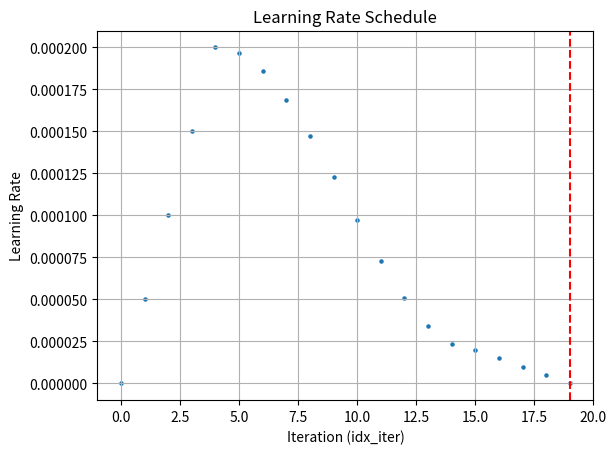

Python code for this plot:
import math


def get_learning_rate(
        idx_iter: int,  # index of the current iteration
        max_lr: float,  # maximum learning rate
        min_lr: float,  # minimum learning rate
        warmup_steps: int,  # number of iterations for the warmup phase
        decay_steps: int,  # number of iterations for the decay phase at the end
        num_iter: int,  # the total number of iterations for the training run
) -> float:
    # Note: Set max_lr == min_lr for trapezoidal lr schedule
    # Validation
    assert 0 <= idx_iter < num_iter, "bad idx_iter/num_iter"
    assert 0 < min_lr <= max_lr, "bad max_lr/min_lr"
    assert 2 <= warmup_steps, "bad warmup_steps"
    assert 2 <= decay_steps, "bad decay_steps"
    assert (warmup_steps + decay_steps) <= num_iter, "bad warmup_steps/decay_steps"
    # Stage: Linear Warmup
    if 0 <= idx_iter <= (warmup_steps - 1):
        return max_lr * idx_iter / (warmup_steps - 1.0)
    # Stage: Cosine Decay
    if (warmup_steps - 1) <= idx_iter <= (num_iter - decay_steps):
        ratio = (idx_iter - warmup_steps + 1) / (num_iter - decay_steps - warmup_steps + 1)
        cosine_coeff = 0.5 * (1.0 + math.cos(math.pi * ratio))
        return min_lr + (max_lr - min_lr) * cosine_coeff
    # Stage: Linear Decay
    if (num_iter - decay_steps) <= idx_iter <= (num_iter - 1):
        return min_lr * (1.0 + (num_iter - decay_steps - idx_iter) / (decay_steps - 1.0))


if __name__ == "__main__":
    import matplotlib.pyplot as plt
    max_lr       = 2.0e-4
    min_lr       = 2.0e-5
    warmup_steps = 5
    decay_steps  = 5
    num_iter     = 20
    idx_iter_all = list(range(num_iter))
    lr_all = [get_learning_rate(
        idx_iter, max_lr, min_lr, warmup_steps, decay_steps, num_iter
    ) for idx_iter in idx_iter_all]
    plt.scatter(idx_iter_all, lr_all, s=5)
    plt.xlabel("Iteration (idx_iter)")
    plt.ylabel("Learning Rate")
    plt.title("Learning Rate Schedule")
    plt.xlim(-1, num_iter)
    plt.ylim(-1e-5, 2.1e-4)
    plt.grid(True)
    plt.axvline(num_iter - 1, color='red', linestyle='--')
    plt.show()
